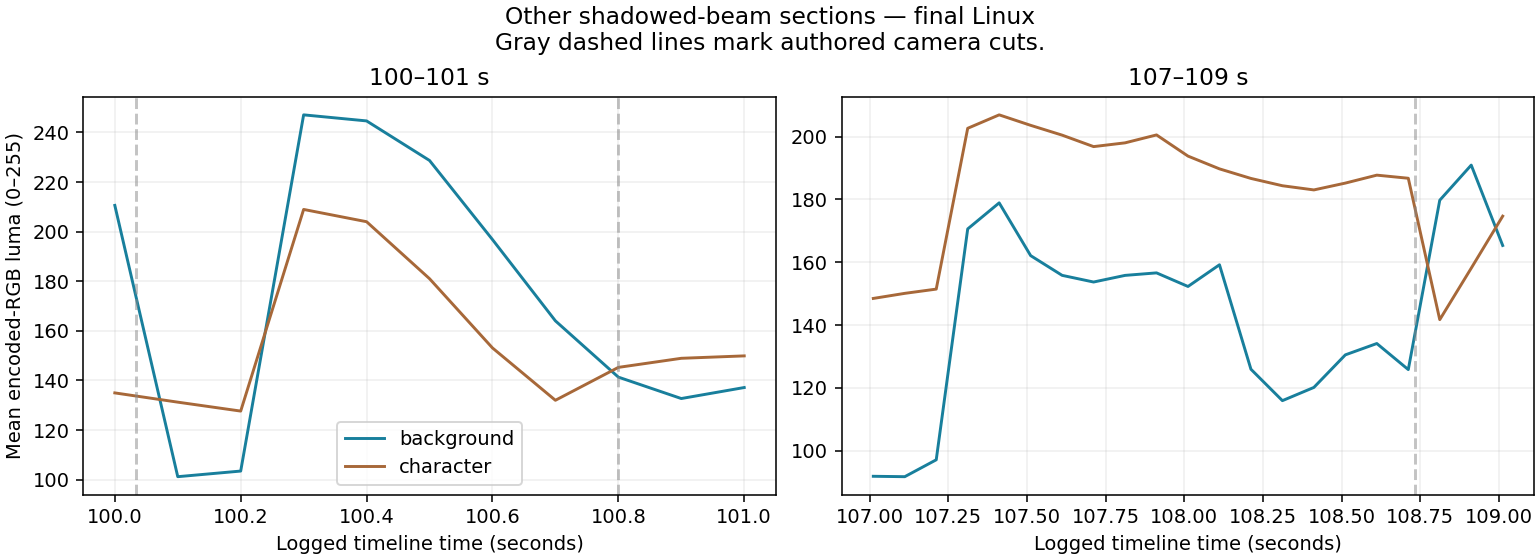

The table this chart was drawn from, first rows:
source, requested, actual, path, shot, background, character, active_image
linux_final_beams, 100.0, 100, .recon/task-k/beam-sections/ttmr001-100.…, mot_live_ttmr-001_in_c_067, 210.6, 135, 159.3
linux_final_beams, 100.1, 100.1, .recon/task-k/beam-sections/ttmr001-100.…, mot_live_ttmr-001_in_c_068, 101.2, 131.3, 118.4
linux_final_beams, 100.2, 100.2, .recon/task-k/beam-sections/ttmr001-100.…, mot_live_ttmr-001_in_c_068, 103.5, 127.7, 115.7
linux_final_beams, 100.3, 100.3, .recon/task-k/beam-sections/ttmr001-100.…, mot_live_ttmr-001_in_c_068, 247.1, 209, 211.3
linux_final_beams, 100.4, 100.4, .recon/task-k/beam-sections/ttmr001-100.…, mot_live_ttmr-001_in_c_068, 244.7, 204, 207.1
linux_final_beams, 100.5, 100.5, .recon/task-k/beam-sections/ttmr001-100.…, mot_live_ttmr-001_in_c_068, 228.7, 181.1, 187
linux_final_beams, 100.6, 100.6, .recon/task-k/beam-sections/ttmr001-100.…, mot_live_ttmr-001_in_c_068, 196.8, 153.1, 154.7
linux_final_beams, 100.7, 100.7, .recon/task-k/beam-sections/ttmr001-100.…, mot_live_ttmr-001_in_c_068, 164, 132, 128.4
linux_final_beams, 100.8, 100.8, .recon/task-k/beam-sections/ttmr001-100.…, mot_live_ttmr-001_in_c_069, 141.4, 145.3, 146.1
linux_final_beams, 100.9, 100.9, .recon/task-k/beam-sections/ttmr001-100.…, mot_live_ttmr-001_in_c_069, 132.7, 148.9, 144.1
linux_final_beams, 101.0, 101, .recon/task-k/beam-sections/ttmr001-101.…, mot_live_ttmr-001_in_c_069, 137.2, 149.9, 142.6
linux_final_beams, 107.0, 107, .recon/task-k/beam-sections/ttmr001-107.…, mot_live_ttmr-001_in_c_073, 91.87, 148.5, 131.9
linux_final_beams, 107.1, 107.1, .recon/task-k/beam-sections/ttmr001-107.…, mot_live_ttmr-001_in_c_073, 91.74, 150.1, 134.3
linux_final_beams, 107.2, 107.2, .recon/task-k/beam-sections/ttmr001-107.…, mot_live_ttmr-001_in_c_073, 97.11, 151.4, 138.4
linux_final_beams, 107.3, 107.3, .recon/task-k/beam-sections/ttmr001-107.…, mot_live_ttmr-001_in_c_073, 170.6, 202.6, 194.3
linux_final_beams, 107.4, 107.4, .recon/task-k/beam-sections/ttmr001-107.…, mot_live_ttmr-001_in_c_073, 178.9, 206.9, 199.8
linux_final_beams, 107.5, 107.5, .recon/task-k/beam-sections/ttmr001-107.…, mot_live_ttmr-001_in_c_073, 162.1, 203.6, 195.9
linux_final_beams, 107.6, 107.6, .recon/task-k/beam-sections/ttmr001-107.…, mot_live_ttmr-001_in_c_073, 155.8, 200.4, 191.9
linux_final_beams, 107.7, 107.7, .recon/task-k/beam-sections/ttmr001-107.…, mot_live_ttmr-001_in_c_073, 153.7, 196.8, 190.2
linux_final_beams, 107.8, 107.8, .recon/task-k/beam-sections/ttmr001-107.…, mot_live_ttmr-001_in_c_073, 155.8, 198, 190
linux_final_beams, 107.9, 107.9, .recon/task-k/beam-sections/ttmr001-107.…, mot_live_ttmr-001_in_c_073, 156.6, 200.5, 189.7
linux_final_beams, 108.0, 108, .recon/task-k/beam-sections/ttmr001-108.…, mot_live_ttmr-001_in_c_073, 152.3, 193.8, 184.2
linux_final_beams, 108.1, 108.1, .recon/task-k/beam-sections/ttmr001-108.…, mot_live_ttmr-001_in_c_073, 159.2, 189.7, 178
linux_final_beams, 108.2, 108.2, .recon/task-k/beam-sections/ttmr001-108.…, mot_live_ttmr-001_in_c_073, 125.9, 186.7, 168.2
linux_final_beams, 108.3, 108.3, .recon/task-k/beam-sections/ttmr001-108.…, mot_live_ttmr-001_in_c_073, 115.9, 184.3, 162.4
linux_final_beams, 108.4, 108.4, .recon/task-k/beam-sections/ttmr001-108.…, mot_live_ttmr-001_in_c_073, 120.1, 183, 161.6
linux_final_beams, 108.5, 108.5, .recon/task-k/beam-sections/ttmr001-108.…, mot_live_ttmr-001_in_c_073, 130.5, 185.2, 164.9
linux_final_beams, 108.6, 108.6, .recon/task-k/beam-sections/ttmr001-108.…, mot_live_ttmr-001_in_c_073, 134.1, 187.7, 168.2
linux_final_beams, 108.7, 108.7, .recon/task-k/beam-sections/ttmr001-108.…, mot_live_ttmr-001_in_c_073, 125.8, 186.7, 167.6
linux_final_beams, 108.8, 108.8, .recon/task-k/beam-sections/ttmr001-108.…, mot_live_ttmr-001_in_c_074, 179.7, 141.7, 137.2
linux_final_beams, 108.9, 108.9, .recon/task-k/beam-sections/ttmr001-108.…, mot_live_ttmr-001_in_c_074, 190.9, 158.1, 159.4
linux_final_beams, 109.0, 109, .recon/task-k/beam-sections/ttmr001-109.…, mot_live_ttmr-001_in_c_074, 165.3, 174.7, 163.1
